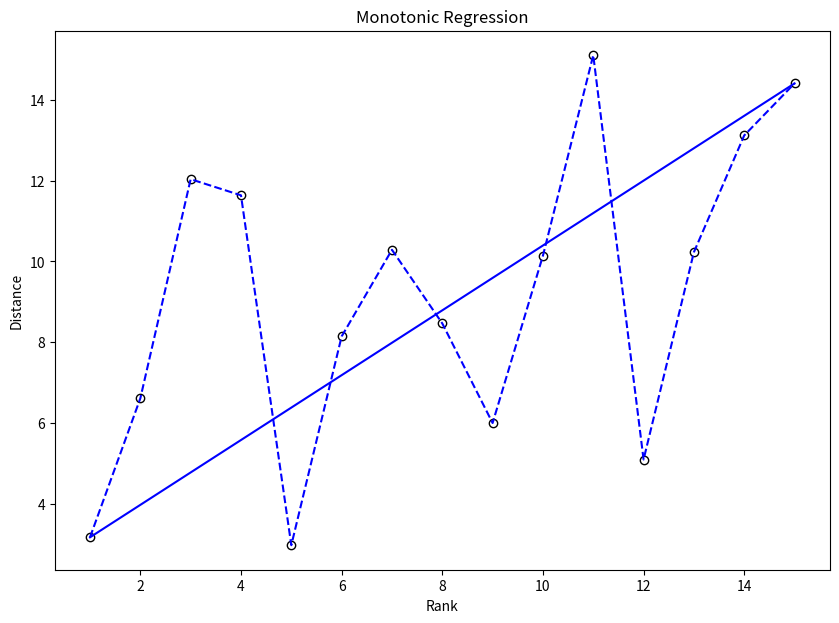

Here is the Python script that generated this plot:
# works on numpy 1.23.5, pandas 1.5.2 and matplotlib 3.6.2
import pandas as pd
import numpy as np
import matplotlib.pyplot as plt

ber = [0, 2, 4, 12, 11, 3]
dre = [2, 0, 6, 10, 7, 5]
ham = [4, 6, 0, 8, 15, 1]
kob = [12, 10, 8, 0, 9, 13]
mue = [11, 7, 15, 9, 0, 14]
ros = [3, 5, 1, 13, 14, 0]

dist = pd.DataFrame(data = {"ber": ber, "dre": dre, "ham": ham, "kob": kob, 
                            "mue": mue, "ros": ros}).T

a = (dist**2) * (-0.5)
i = np.diag([1]*6)
u = np.array([1.0]*6)
u = np.reshape(u, (6, 1))
h = i - (1/6 * (u @ u.T))
b = h @ a @ h
e = np.linalg.eigh(b)

g = np.diag(e[0][-2:])
x = e[1][:, -2:] @ (g**0.5)

# Determine the dissimilarities
d12 = ((x[0, 0] - x[1, 0])**2 + (x[0, 1] - x[1, 1])**2)**0.5
d13 = ((x[0, 0] - x[2, 0])**2 + (x[0, 1] - x[2, 1])**2)**0.5
d14 = ((x[0, 0] - x[3, 0])**2 + (x[0, 1] - x[3, 1])**2)**0.5
d15 = ((x[0, 0] - x[4, 0])**2 + (x[0, 1] - x[4, 1])**2)**0.5
d16 = ((x[0, 0] - x[5, 0])**2 + (x[0, 1] - x[5, 1])**2)**0.5

d23 = ((x[1, 0] - x[2, 0])**2 + (x[1, 1] - x[2, 1])**2)**0.5
d24 = ((x[1, 0] - x[3, 0])**2 + (x[1, 1] - x[3, 1])**2)**0.5
d25 = ((x[1, 0] - x[4, 0])**2 + (x[1, 1] - x[4, 1])**2)**0.5
d26 = ((x[1, 0] - x[5, 0])**2 + (x[1, 1] - x[5, 1])**2)**0.5

d34 = ((x[2, 0] - x[3, 0])**2 + (x[2, 1] - x[3, 1])**2)**0.5
d35 = ((x[2, 0] - x[4, 0])**2 + (x[2, 1] - x[4, 1])**2)**0.5
d36 = ((x[2, 0] - x[5, 0])**2 + (x[2, 1] - x[5, 1])**2)**0.5

d45 = ((x[3, 0] - x[4, 0])**2 + (x[3, 1] - x[4, 1])**2)**0.5
d46 = ((x[3, 0] - x[5, 0])**2 + (x[3, 1] - x[5, 1])**2)**0.5

d56 = ((x[4, 0] - x[5, 0])**2 + (x[4, 1] - x[5, 1])**2)**0.5

dd = np.array([[0, d12, d13, d14, d15, d16], [d12, 0, d23, d24, d25, d26], 
               [d13, d23, 0, d34, d35, d36], [d14, d24, d34, 0, d45, d46], 
               [d15, d25, d35, d45, 0, d56], [d16, d26, d36, d46, d56, 0]])

f = [d12, d13, d14, d15, d16, d23, d24, d25, d26, d34, d35, d36, d45, d46, d56]


fig, ax = plt.subplots(figsize = (10, 7))
ax.scatter(range(1, 16), f, c = "w", edgecolor = "k")
ax.plot(range(1, 16), f, linestyle = "--", c = "b")
ax.plot((1, 15), (d12, d56), c = "b")

plt.xlabel("Rank")
plt.ylabel("Distance")
plt.title("Monotonic Regression")
plt.show()